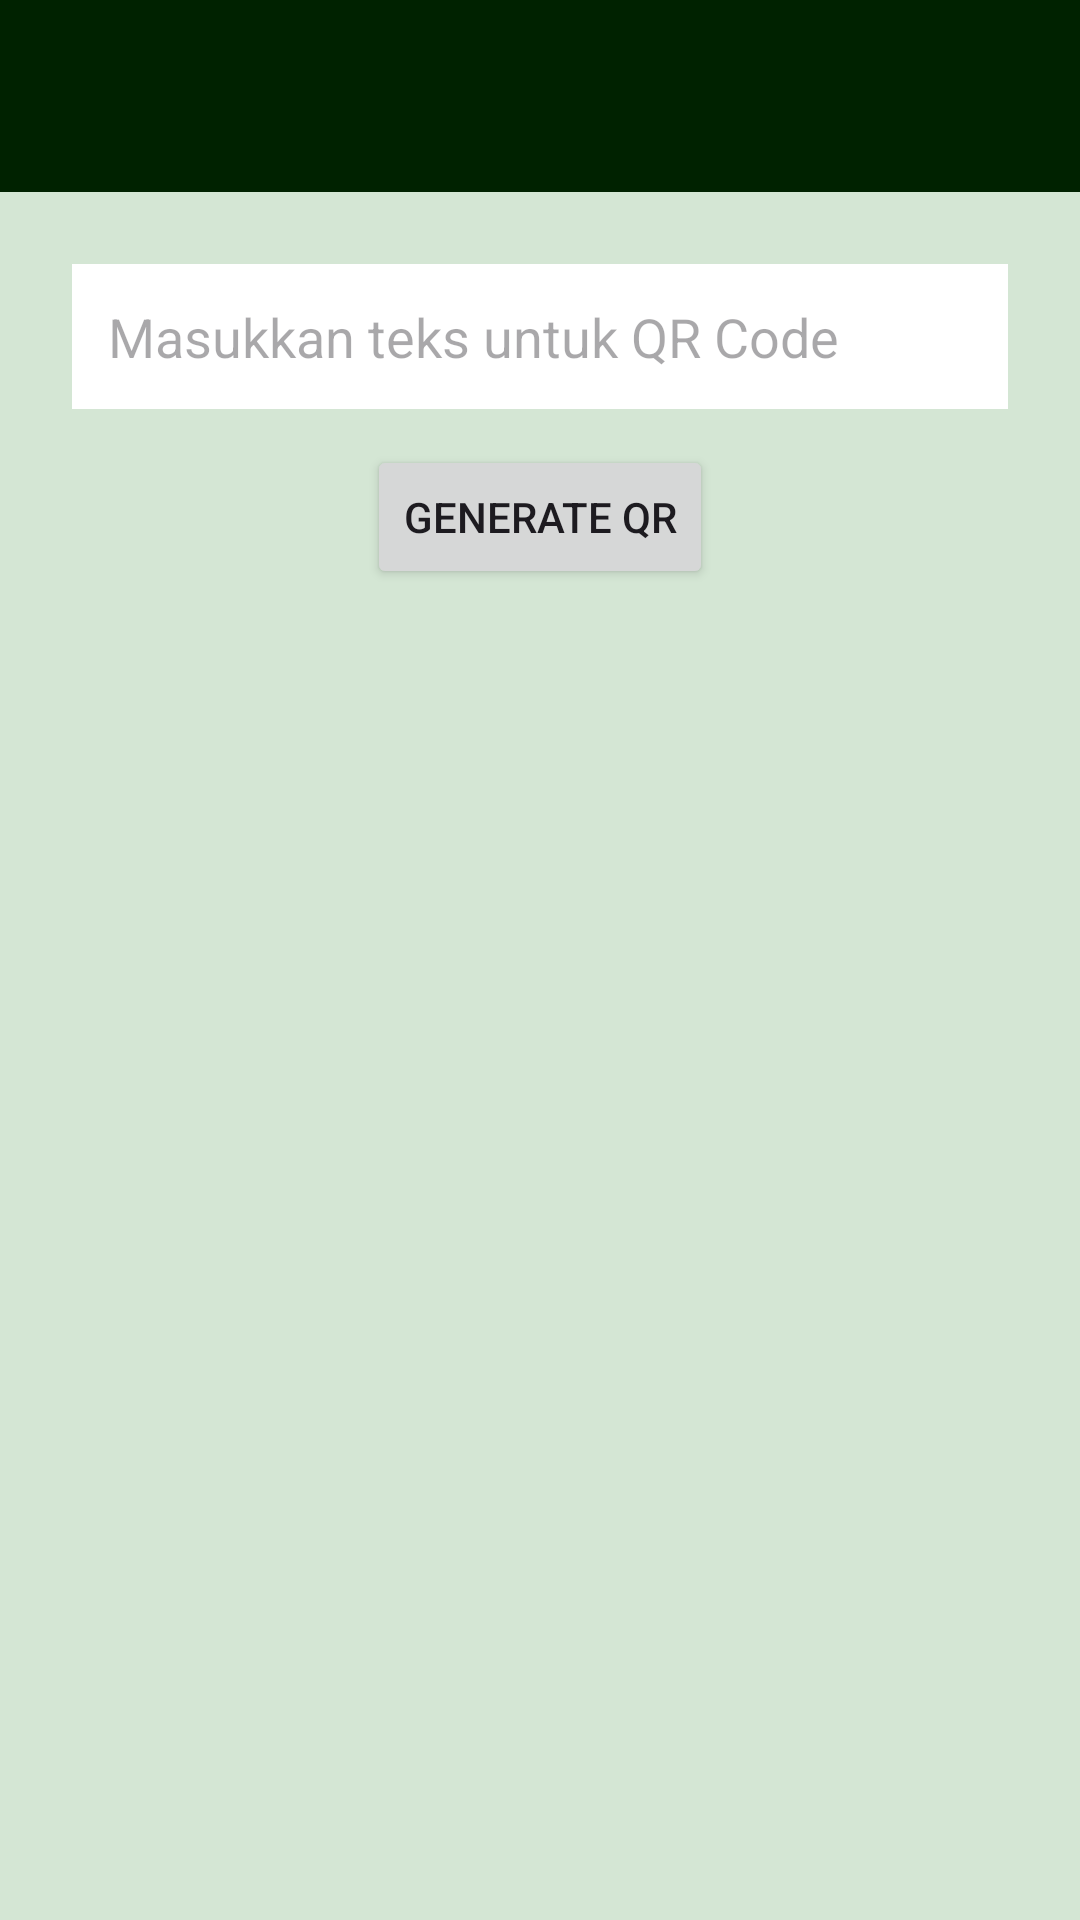

Write the Android layout XML for this screen, with the resource values it uses.
<!-- AndroidManifest.xml: application theme Theme.Farapps -->
<!-- res/layout/activity_qr_generator.xml -->
<?xml version="1.0" encoding="utf-8"?>
<LinearLayout xmlns:android="http://schemas.android.com/apk/res/android"
    android:layout_width="match_parent"
    android:layout_height="match_parent"
    xmlns:app="http://schemas.android.com/apk/res-auto"
    android:orientation="vertical"
    android:background="@color/hijau">

    <androidx.appcompat.widget.Toolbar
        android:id="@+id/toolbar"
        android:layout_width="match_parent"
        android:layout_height="?attr/actionBarSize"
        android:background="@color/primary_dark"
        android:theme="@style/ThemeOverlay.AppCompat.Dark.ActionBar"
        app:titleTextColor="@android:color/white" />

    <LinearLayout
        android:layout_width="match_parent"
        android:layout_height="wrap_content"
        android:orientation="vertical"
        android:padding="24dp"
        android:gravity="center">

        <com.google.android.material.textfield.TextInputEditText
            android:id="@+id/etTeksQr"
            android:layout_width="match_parent"
            android:layout_height="wrap_content"
            android:hint="Masukkan teks untuk QR Code"
            android:background="@color/white"
            android:padding="12dp" />

        <Button
            android:id="@+id/btnGenerate"
            android:layout_width="wrap_content"
            android:layout_height="wrap_content"
            android:layout_marginTop="12dp"
            android:text="Generate QR" />

        <ImageView
            android:id="@+id/ivQrResult"
            android:layout_width="250dp"
            android:layout_height="250dp"
            android:layout_marginTop="16dp"
            android:background="@color/white"
            android:visibility="gone" />

    </LinearLayout>
</LinearLayout>
<!-- resources referenced by this layout -->
<resources>
  <color name="hijau">#D4E6D4</color>
  <color name="primary_dark">#002200</color>
  <color name="white">#FFFFFFFF</color>
  <style name="Theme.Farapps" parent="Base.Theme.Farapps" />
  <style name="Base.Theme.Farapps" parent="Theme.Material3.DayNight.NoActionBar">
          
          
      </style>
</resources>
